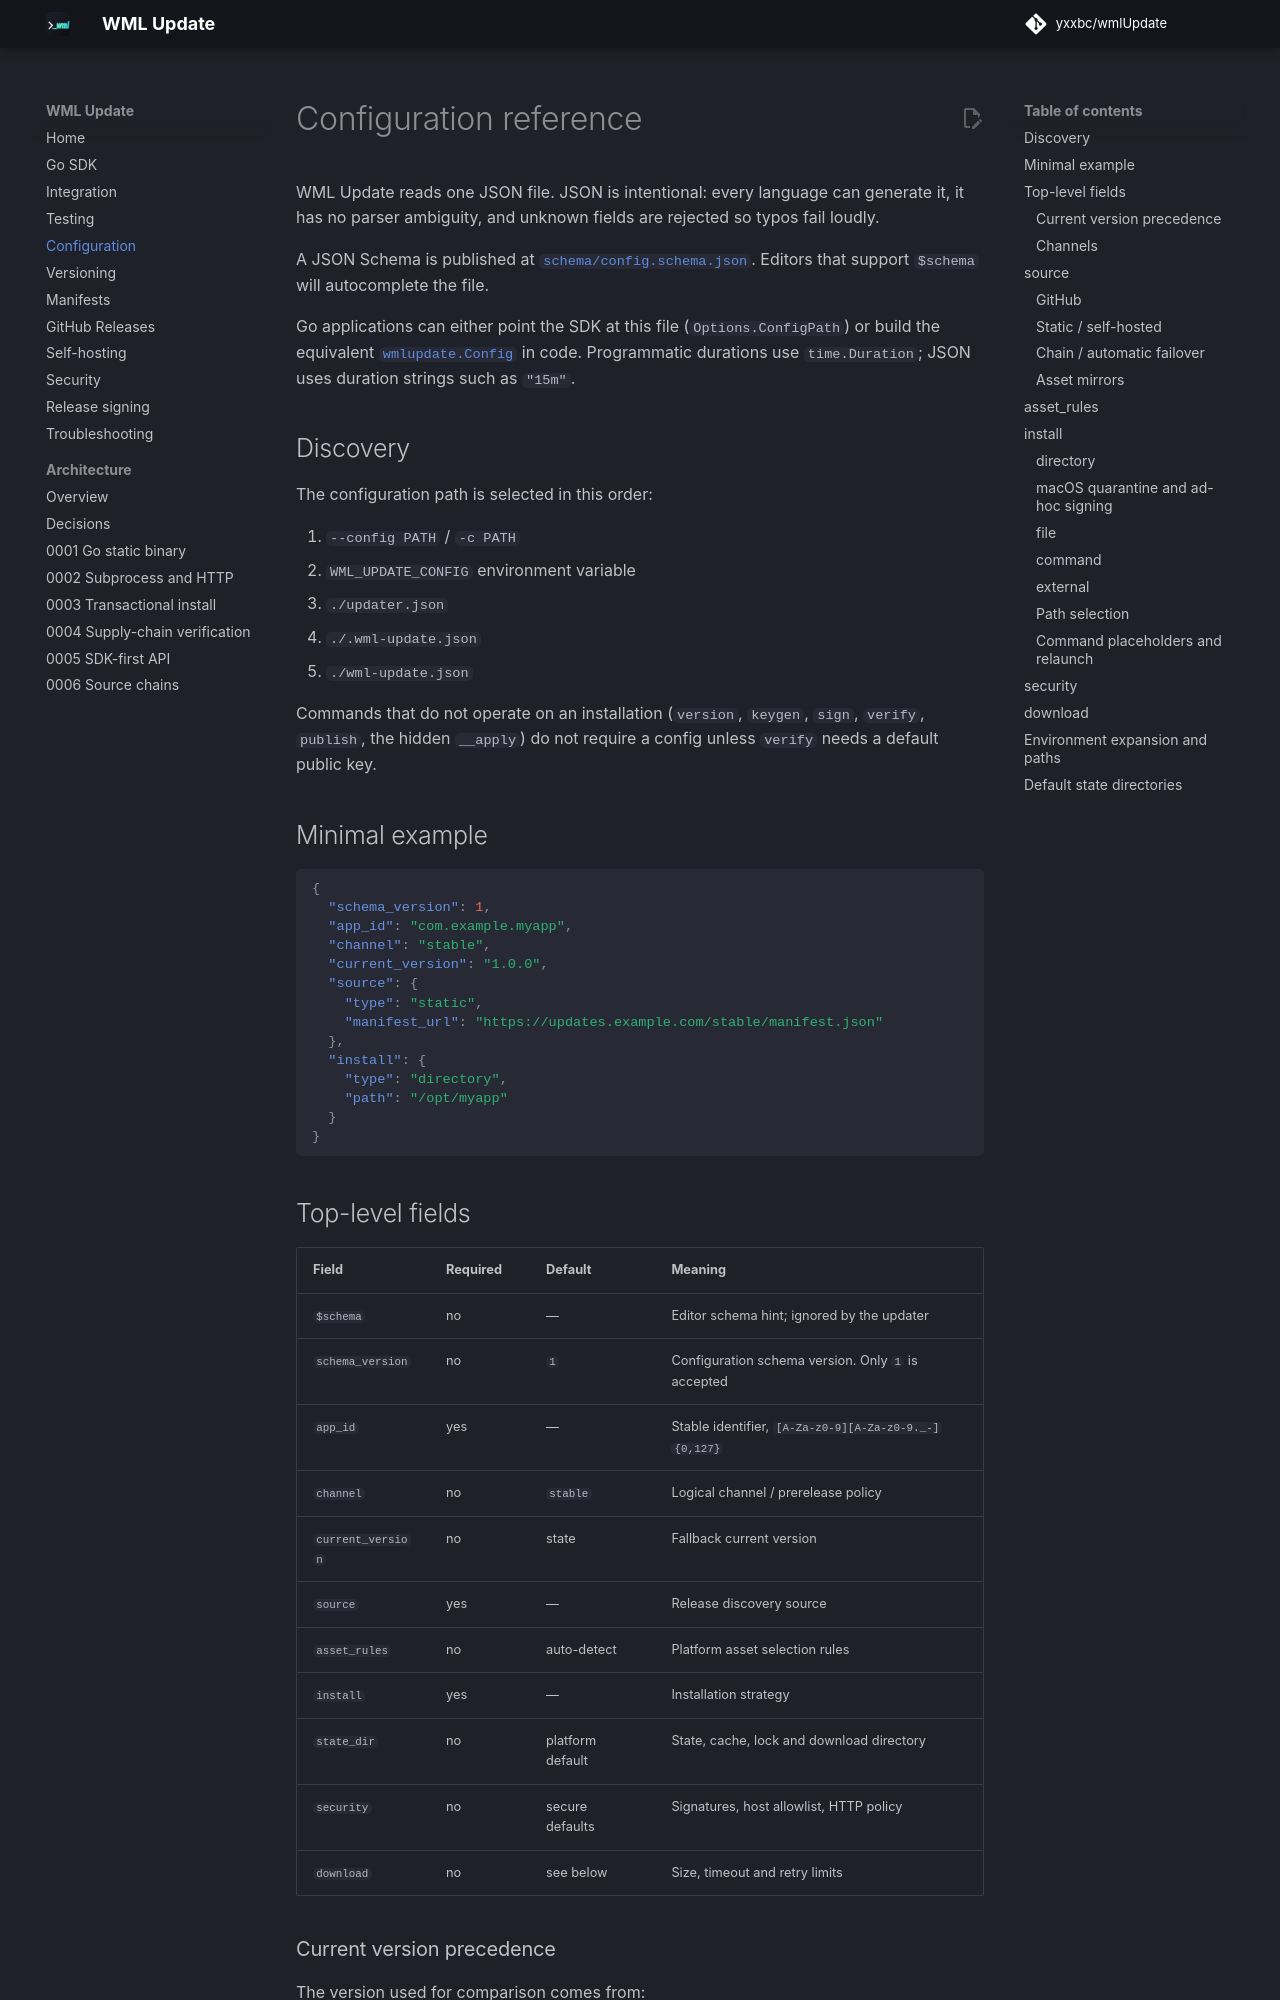

repository: yxxbc/wmlUpdate · page: 1.0.0/configuration/index.html · generator: mkdocs

# Configuration reference

WML Update reads one JSON file. JSON is intentional: every language can generate
it, it has no parser ambiguity, and unknown fields are rejected so typos fail
loudly.

A JSON Schema is published at
[`schema/config.schema.json`](https://github.com/yxxbc/wmlUpdate/blob/main/schema/config.schema.json). Editors that support
`$schema` will autocomplete the file.

Go applications can either point the SDK at this file (`Options.ConfigPath`) or
build the equivalent [`wmlupdate.Config`](sdk.md) in code. Programmatic
durations use `time.Duration`; JSON uses duration strings such as `"15m"`.

## Discovery

The configuration path is selected in this order:

1. `--config PATH` / `-c PATH`
2. `WML_UPDATE_CONFIG` environment variable
3. `./updater.json`
4. `./.wml-update.json`
5. `./wml-update.json`

Commands that do not operate on an installation (`version`, `keygen`, `sign`,
`verify`, `publish`, the hidden `__apply`) do not require a config unless
`verify` needs a default public key.

## Minimal example

```json
{
  "schema_version": 1,
  "app_id": "com.example.myapp",
  "channel": "stable",
  "current_version": "1.0.0",
  "source": {
    "type": "static",
    "manifest_url": "https://updates.example.com/stable/manifest.json"
  },
  "install": {
    "type": "directory",
    "path": "/opt/myapp"
  }
}
```

## Top-level fields

| Field | Required | Default | Meaning |
| --- | --- | --- | --- |
| `$schema` | no | — | Editor schema hint; ignored by the updater |
| `schema_version` | no | `1` | Configuration schema version. Only `1` is accepted |
| `app_id` | yes | — | Stable identifier, `[A-Za-z0-9][A-Za-z0-9._-]{0,127}` |
| `channel` | no | `stable` | Logical channel / prerelease policy |
| `current_version` | no | state | Fallback current version |
| `source` | yes | — | Release discovery source |
| `asset_rules` | no | auto-detect | Platform asset selection rules |
| `install` | yes | — | Installation strategy |
| `state_dir` | no | platform default | State, cache, lock and download directory |
| `security` | no | secure defaults | Signatures, host allowlist, HTTP policy |
| `download` | no | see below | Size, timeout and retry limits |
